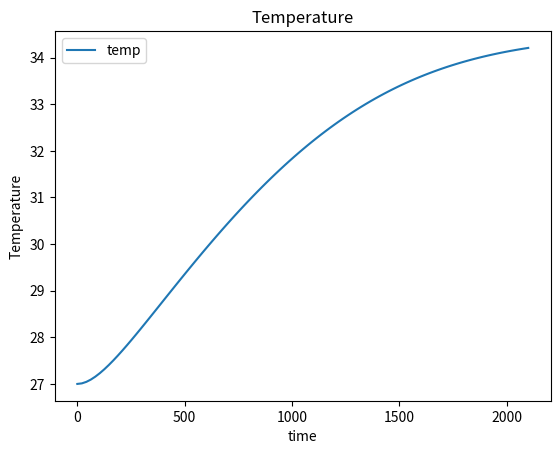

Source code (Python):
import numpy as np
import matplotlib.pyplot as plt
import scipy.integrate



# Assume reaction is 1st order wrt both components
# Assume isothermal (no exotherm)
# Assume constant density

# Flow parameters
fv_w = 186.993377685547  # Water Flow Rate (ml/min)
fv_a = 19.6142463684082  # Anhydride Flow Rate (ml/min)

v_cstr = 500  # Volume of CSTR (ml)
# Convert flow rates to consistent units (ml/min to ml/s)
fv_w_dm3_s = fv_w  / 60  # Water flow rate in ml/s
fv_a_dm3_s = fv_a  / 60  # Anhydride flow rate in ml/s

#Inlet Temperature 
T0 = 27 # (celsius)

#Chemical constants
mm_water = 18.01528 # (g/mol)
rho_water = 0.999842 # (g/ml)
cw_pure = rho_water/mm_water

mm_AAH = 102.089 # (g/mol)
rho_AAH = 1.082 # (g/ml)
caah_pure = rho_AAH/mm_AAH

flow_array = [fv_w_dm3_s, fv_a_dm3_s]


#Thermodynamic constants
params = {
    "C_in_water": (flow_array[0]*cw_pure)/(flow_array[0]+flow_array[1]),
    "C_in_AAH": (flow_array[1]*caah_pure)/(flow_array[0]+flow_array[1]),
    "Inlet temperature": T0+273.15,
    "flow": flow_array,
    "V": v_cstr,  # Volume in ml
    "k0": 1e6, #np.exp(16.25)          # Reaction rate constant (ml/mol/s)

    # Thermodynamic constants (taken from Asprey et al., 1996)
    "Ea": 45622.34,             # Activation energy (J/mol)
    "R": 8.314,              # Gas constant (J/mol/K)
    "H": -56.6e4,              # Enthalpy change (J/mol)
    "rho": 1,            # Density (g/ml)
    "cp": 4.186             # Heat capacity (J/g/K)
}


def der_func(t,C, parameters):
    # Initializing derivative vector
    dcdt = np.zeros(4)

    # Getting parameters
    C_in_w = parameters['C_in_water']
    C_in_AAH = parameters['C_in_AAH']
    flow = parameters['flow']
    V = parameters['V']
    k0 = parameters['k0']
    Ea = parameters['Ea']
    R = parameters['R']
    H = parameters['H']
    rho = parameters['rho']
    cp = parameters['cp']
    inlet_temp = parameters["Inlet temperature"]
    
    reaction_rate = C[0]*C[1] * k0 * np.exp(-Ea/(R*C[3])) 

    print(C_in_w, C_in_AAH)
    total_flow = flow[0]+flow[1]
    #Differential equations
    dcdt[0] =  (flow[0]/V)*(C_in_w - C[0])    - reaction_rate # reaction_rate # Water Concentration derv
    dcdt[1] =  (flow[1]/V)*(C_in_AAH - C[1])  - reaction_rate  # Anhydride Concentration derv
    dcdt[2] =  (total_flow/V)*(0 - C[2]) + 2*reaction_rate # 2*reaction_rate # Acetic acid 
    dcdt[3] =  (total_flow/V) * (inlet_temp-C[3]) - H/(rho*cp) * reaction_rate # Temperature part
    return dcdt



tspan = [0,2100] # Time in seconds

#For xini, c_water_0, c_AAH_0, C_AA_0, T0(in k)
xini = [cw_pure,0,0,T0+273.15] # Initial Conditions 

def master_function(fun,tspan, y0, method='rk4', number_of_points=100):
    '''General function to solve system of differential equations. Does not work on single differential equations. \n
    fun = function 
    y0 = vector of initial conditions
    optional:\n
    method = You can select the method with which your system of differential equations will be evaluated. Default set to second order Runge-Kutta. \n
    Supported methods : midpoint method ('midpoint'), euler method ('euler'), Classical second order Runge-Kutta ('rk2'), classical fourth order Runge-Kutta ('rk4').
    number_of_points = how many steps. Default set to 100. Increasing this reduces error but increases computation time. '''
    dt = (tspan[1] - tspan[0])/number_of_points
    t = np.linspace(tspan[0], tspan[1], number_of_points+1)
    y = np.zeros((number_of_points+1, len(y0))) # len(y0) because you would need an initial condition for each derivative.
    for i in range(len(y0)): #initial conditions as a loop to ensure universability.
        y[0,i] = y0[i]
    if method == 'midpoint':
        for i in range(number_of_points):
            k1 = fun(t[i], y[i,:])
            k2 = fun(t[i] + dt*0.5, y[i,:] + 0.5*dt*k1)
            y[i+1,:] = y[i,:] + dt * k2
    elif method == 'euler':
        for i in range(number_of_points):
            y[i+1,:] = y[i,:] + dt * fun(t[i], y[i,:])
    elif method == 'rk2':
        for i in range(number_of_points):
            k1 = fun(t[i], y[i,:])
            k2 = fun(t[i] + dt, y[i] + dt*k1)
            y[i+1,:] = y[i] + dt*0.5*(k1+k2)
    elif method == 'rk4':
        for i in range(number_of_points):
            k1 = fun(t[i], y[i,:])
            k2 = fun(t[i] + dt*0.5, y[i,:] + 0.5*dt*k1)
            k3 = fun(t[i] + dt*0.5, y[i,:] + 0.5*dt*k2)
            k4 = fun(t[i] +dt, y[i,:] + dt*k3)
            y[i+1,:] = y[i] + dt*((1/6)*k1 + (1/3)*(k2+k3) + (1/6)*k4)
    else:
        return 'Unknown method specified. Check documentation for supported methods' # In case an unknown method is specified
    return t, y


sol_me = master_function(lambda t, C: der_func(t, C, params), tspan, xini, method='rk4', number_of_points=100)



# plt.plot(sol_me[0], sol_me[1][:, 1], label='Conc. AAH_me')
# plt.plot(sol_me[0], sol_me[1][:, 2], label='Conc. AA_me')
plt.plot(sol_me[0], sol_me[1][:, 3]-273.15, label='temp')

plt.xlabel('time')
plt.ylabel('Temperature')
plt.legend()
plt.title('Temperature')
plt.show()

